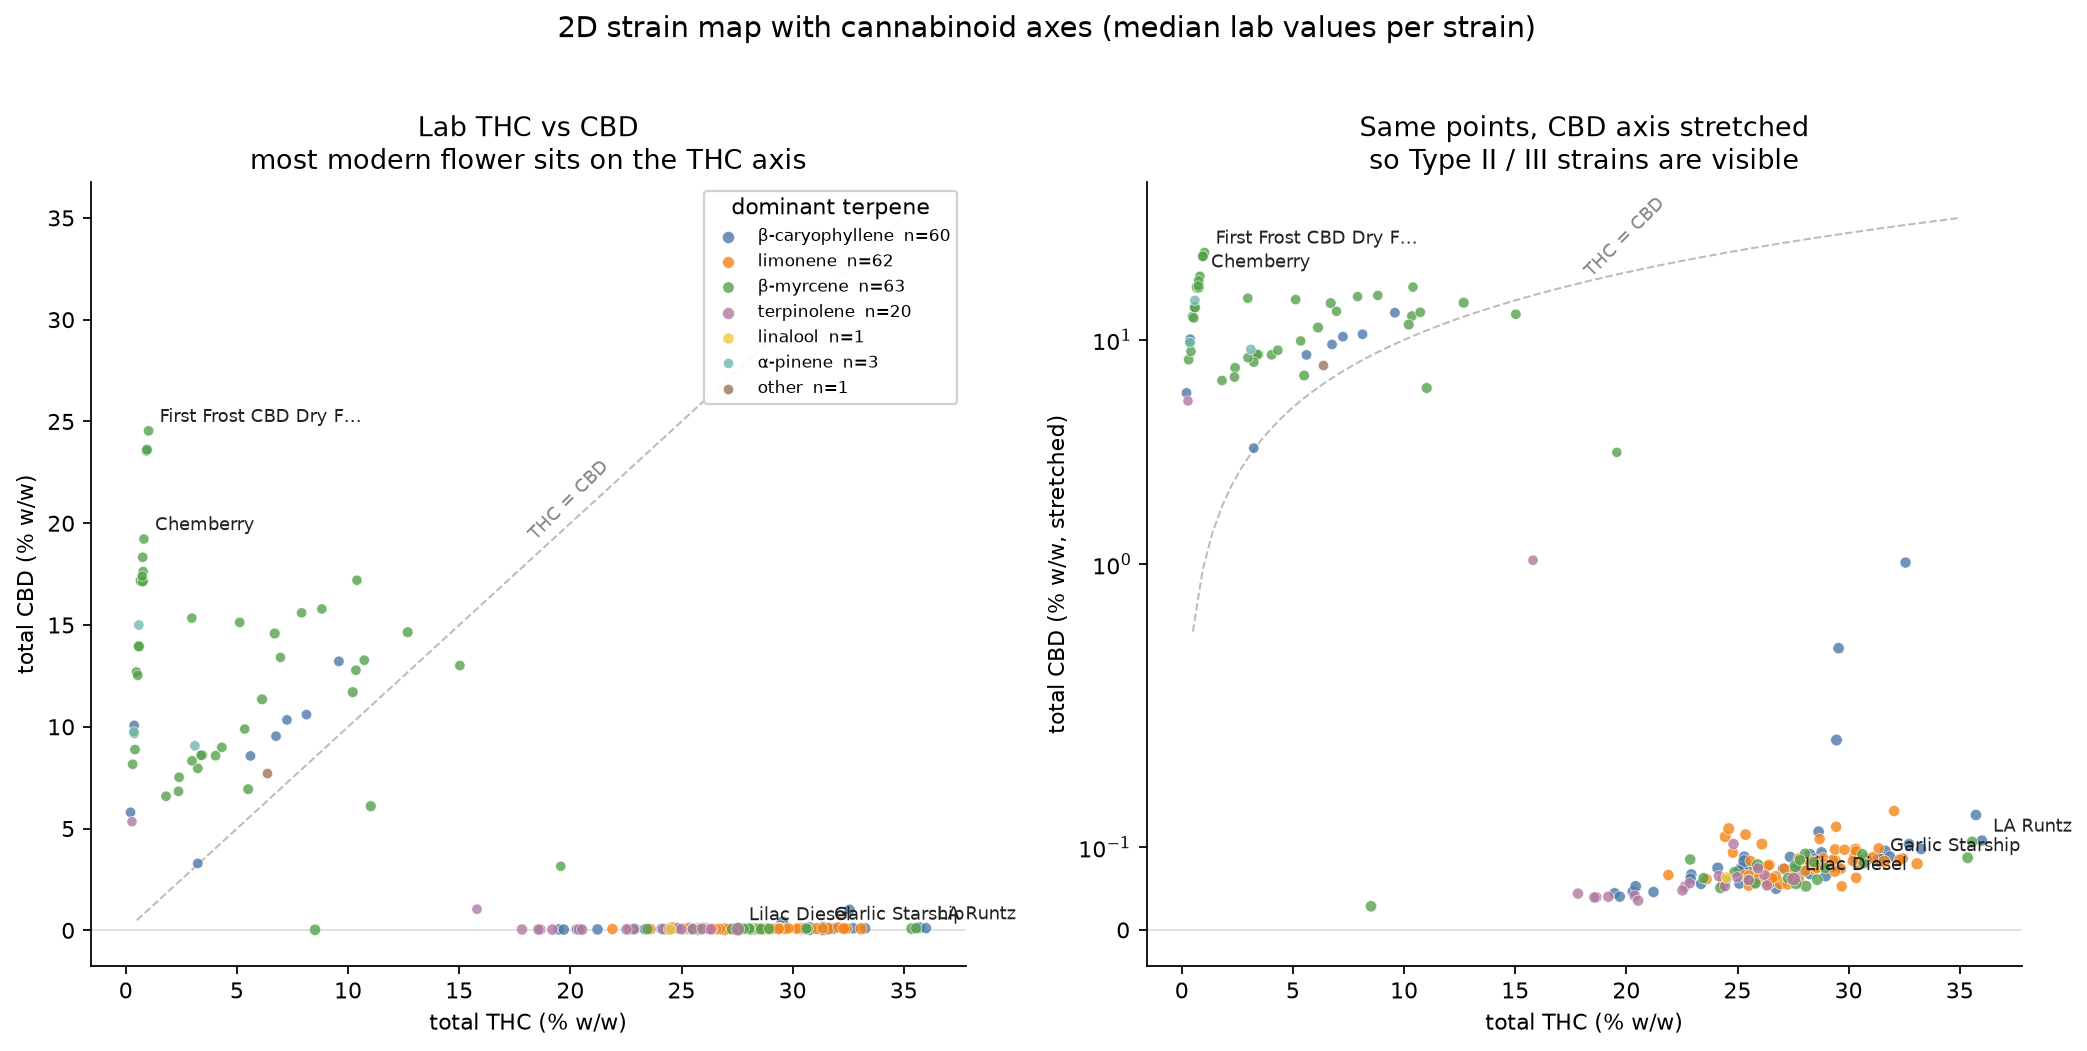

The data file committed next to this chart (first rows):
strain_name, n_samples, total_thc, total_cbd, dominant
Garlic Starship, 85, 31.36, 0.08473, beta_caryophyllene
Super Silver Haze, 80, 30.76, 0.08528, beta_caryophyllene
Lilac Diesel, 77, 27.53, 0.06189, terpinolene
Fatso, 56, 30.38, 0.08102, beta_caryophyllene
GG4, 49, 25.73, 0.0585, beta_caryophyllene
Sugar Tarts, 42, 27.6, 0.07733, beta_myrcene
Mac 1, 42, 26.94, 0.0566, d_limonene
CBX - Cereal Milk - Manicured Flower, 42, 30.31, 0.0971, d_limonene
Blue Dream, 40, 25.91, 0.0785, beta_myrcene
Wedding Cake, 39, 28.28, 0.06848, beta_caryophyllene
Sour Diesel, 39, 25.3, 0.08341, beta_caryophyllene
GMO, 37, 31.61, 0.0829, d_limonene
Peanut Butter Breath, 35, 27.56, 0.06156, d_limonene
Fire OG, 31, 27.63, 0.05643, beta_myrcene
CBX - L'Orange - Manicured Flower, 27, 33.08, 0.0802, d_limonene
Hella Jelly, 26, 25.7, 0.0753, beta_caryophyllene
Mafia Funeral, 26, 25.63, 0.06293, beta_caryophyllene
Cultivation LCG, 26, 28.4, 0.07445, d_limonene
CBX - Mount Zereal Kush - Manicured Flow…, 24, 31.09, 0.0877, d_limonene
Lemon Cherry Gelato, 24, 27.48, 0.068, d_limonene
Pineapple Fruz, 24, 28.86, 0.0802, d_limonene
Jelly Fish, 23, 0.6954, 17.17, beta_myrcene
Crop Duster, 22, 26.4, 0.05547, d_limonene
Cherry AK, 22, 25.5, 0.06091, beta_myrcene
Lemon Cherry Gelato Bud, 22, 24.61, 0.1224, d_limonene
Red Eye, 22, 28.57, 0.0756, d_limonene
Pineapple Shotz, 21, 30.53, 0.0845, d_limonene
Biscotti Sherbet, 20, 24.44, 0.1129, d_limonene
Gelonade, 20, 27.77, 0.0862, d_limonene
Red Velvet, 20, 32.29, 0.0849, d_limonene
Lemon Sponge Cake, 19, 28.26, 0.0915, beta_caryophyllene
White Truffle Bulk Flower, 19, 26.1, 0.1039, d_limonene
Cali Gold, 19, 28.08, 0.05318, beta_myrcene
#007, 19, 30.29, 0.0894, beta_caryophyllene
HB - Master Kush - Manicured Flower, 18, 30.46, 0.0875, d_limonene
Ice Cream Cake, 18, 24.11, 0.0752, beta_caryophyllene
Orange Tree, 18, 30.56, 0.08225, beta_caryophyllene
Marathon OG Bud, 17, 27.28, 0.063, beta_myrcene
Platinum OG, 17, 24.24, 0.05121, beta_myrcene
Yahemi, 17, 29.45, 0.2292, beta_caryophyllene
Laughing Gas, 17, 28.78, 0.0846, d_limonene
Zebra Ztripez, 17, 26.54, 0.0581, beta_caryophyllene
Papaya Cake, 16, 28.59, 0.06112, beta_myrcene
Carbon Fiber, 16, 31.65, 0.0957, beta_caryophyllene
Gello Shotz, 16, 28.96, 0.0654, beta_caryophyllene
RS11, 16, 25.52, 0.066, d_limonene
Pave, 15, 29.39, 0.0974, d_limonene
Papaya Punch, 15, 27.05, 0.074, beta_caryophyllene
CBX - GM-uhoh - Manicured Flower, 15, 35.35, 0.0875, beta_myrcene
Lemon Cherry Gelato x Zkittlez x Animal …, 15, 25.36, 0.1153, d_limonene
Permanent Marker, 15, 26.72, 0.065, d_limonene
Gastro Pop, 15, 20.42, 0.053, beta_caryophyllene
Magic Shotz, 14, 27.26, 0.0554, d_limonene
SUPER SILVER HAZE, 14, 28.51, 0.0863, beta_caryophyllene
Garlic Juice, 14, 26.44, 0.07899, d_limonene
Magic Marker, 14, 26.37, 0.0635, d_limonene
GELATO 41, 13, 25.13, 0.0746, beta_caryophyllene
CBX - French Alps - Manicured Flower, 13, 30.41, 0.08, d_limonene
Blue Gusher, 13, 32.72, 0.1039, beta_caryophyllene
Dark Nebula, 13, 28.65, 0.1189, beta_caryophyllene
... 150 more rows
